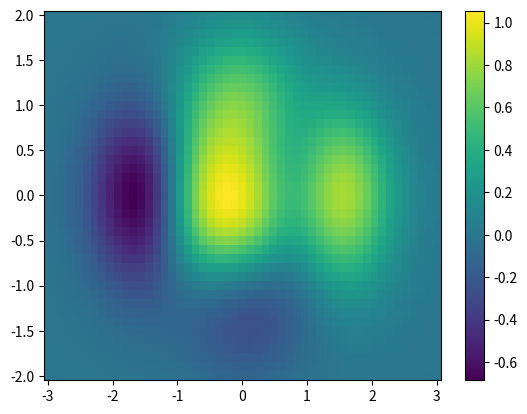

This figure's Python source:
import numpy as np
import matplotlib.pyplot as plt

x = np.linspace(-3, 3, 51)
y = np.linspace(-2, 2, 41)
X, Y = np.meshgrid(x, y)

Z = (1 - X / 2 + X**5 + Y**3) * np.exp(
    -(X**2) - Y**2
)  # calcul du tableau des valeurs de Z

plt.pcolormesh(X, Y, Z)
plt.colorbar()
plt.show()
